Dataset: hand_gestures_data (GitHub, abhishekjagtap1/Control_MountainCar-v0_using_Hand_Gestures_Real_Time). Classes: move back, move forward, stop sign.

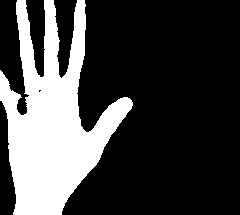
Label: move forward

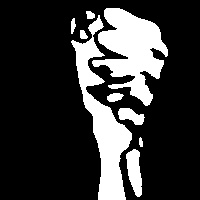
Label: move back

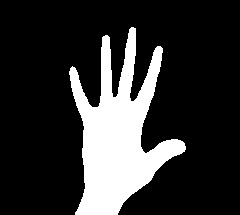
Label: move forward

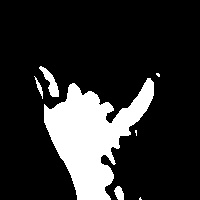
Label: stop sign

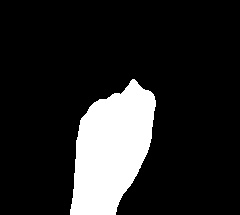
Label: move back

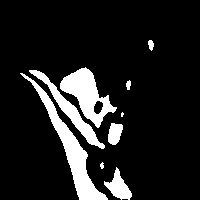
Label: stop sign
